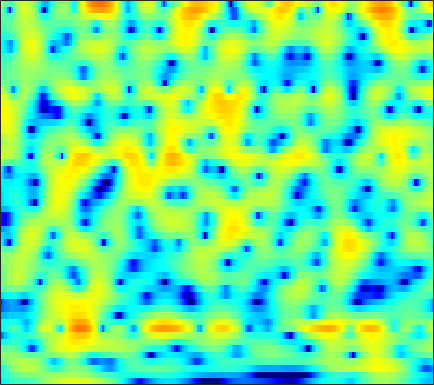

Values plotted in this chart, from the file beside it:
-7.5782, -6.4743, -5.3384, -4.4962, -4.0256, -3.5775, -3.2951, -3.1754, -3.1234, -3.1358, -3.1663, -3.1701, -3.1097, -2.934, -2.7125, -2.2922, -1.7659, -1.3169, -0.6795, -0.037583, 0.5807, 1.0207, 1.5664, 2.0647
-5.264, -4.744, -4.041, -3.362, -2.886, -2.305, -1.792, -1.455, -1.065, -0.7358, -0.4602, -0.2844, -0.08355, 0.08679, 0.1993, 0.3352, 0.4597, 0.5444, 0.6503, 0.749, 0.8414, 0.9096, 1.002, 1.098
-6.437, -4.912, -3.239, -1.881, -1.029, -0.08253, 0.6886, 1.166, 1.677, 2.058, 2.321, 2.445, 2.507, 2.453, 2.341, 2.091, 1.722, 1.366, 0.7794, 0.0619, -0.7751, -1.463, -2.402, -3.231
-1.465, -0.9127, -0.1912, 0.4713, 0.9096, 1.408, 1.805, 2.04, 2.267, 2.399, 2.448, 2.434, 2.345, 2.171, 1.982, 1.643, 1.183, 0.7469, 0.01786, -0.9267, -2.142, -3.267, -5.085, -7.152
0.1651, 0.2873, 0.4402, 0.5553, 0.605, 0.609, 0.5348, 0.424, 0.191, -0.134, -0.5245, -0.8364, -1.228, -1.542, -1.692, -1.754, -1.663, -1.524, -1.281, -1.03, -0.7993, -0.6413, -0.4354, -0.2079
-1.418, -1.275, -1.143, -1.091, -1.109, -1.246, -1.521, -1.843, -2.491, -3.455, -4.824, -6.202, -8.712, -12.34, -15.59, -15.37, -10.76, -7.959, -5.145, -3.033, -1.385, -0.3658, 0.7746, 1.718
-6.199, -5.731, -5.123, -4.592, -4.274, -4.012, -3.92, -3.966, -4.187, -4.58, -5.142, -5.681, -6.484, -7.176, -7.426, -7.124, -6.09, -5.038, -3.545, -2.115, -0.8198, 0.05686, 1.098, 2
-14.02, -11.43, -8.861, -7.023, -5.992, -5.055, -4.536, -4.351, -4.284, -4.31, -4.344, -4.352, -4.236, -3.917, -3.548, -2.884, -2.072, -1.415, -0.5242, 0.3187, 1.042, 1.491, 1.947, 2.267
-7.104, -6.047, -4.696, -3.628, -3.049, -2.574, -2.46, -2.675, -3.39, -4.651, -6.438, -7.87, -8.748, -7.2, -5.152, -2.47, -0.253, 1.086, 2.501, 3.549, 4.221, 4.461, 4.382, 3.769
-6.651, -6.168, -5.579, -5.14, -4.996, -5.003, -5.144, -5.378, -5.979, -7.004, -8.332, -9.272, -9.828, -8.685, -7.037, -4.638, -2.454, -1.058, 0.479, 1.662, 2.51, 2.944, 3.253, 3.268
-10.13, -9.698, -9.206, -8.749, -8.497, -8.312, -8.237, -8.228, -8.189, -8.123, -7.99, -7.824, -7.378, -6.559, -5.786, -4.644, -3.439, -2.527, -1.333, -0.2293, 0.7255, 1.349, 2.062, 2.657
-13.7, -12.88, -11.99, -11.27, -10.81, -10.43, -10.4, -10.58, -10.92, -11.18, -11.2, -10.93, -10.08, -8.769, -7.64, -6.047, -4.487, -3.383, -2.011, -0.7688, 0.3463, 1.1, 1.992, 2.764
-15.78, -13.62, -11.64, -10.52, -10.1, -9.968, -10.35, -11.07, -12.85, -15.98, -22.18, -32.49, -19.54, -13.14, -10.2, -7.308, -5.05, -3.624, -2.002, -0.6455, 0.536, 1.321, 2.25, 3.052
-7.284, -6.867, -6.223, -5.645, -5.438, -5.474, -5.719, -6.024, -6.711, -7.576, -8.214, -8.309, -7.807, -6.784, -5.876, -4.601, -3.414, -2.574, -1.494, -0.4509, 0.5581, 1.271, 2.157, 2.935
-2.087, -1.717, -1.262, -0.868, -0.6033, -0.3938, -0.3651, -0.4324, -0.587, -0.8554, -1.204, -1.464, -1.81, -2.27, -2.669, -3.174, -3.624, -3.829, -3.687, -2.884, -1.616, -0.5922, 0.6807, 1.733
-1.378, -0.4142, 0.6546, 1.438, 1.904, 2.399, 2.671, 2.722, 2.648, 2.409, 1.953, 1.451, 0.5429, -0.68, -1.907, -4.247, -7.88, -12.57, -47.92, -12.3, -6.44, -3.89, -1.593, -0.1214
-2.686, -1.286, 0.1762, 1.33, 1.96, 2.56, 2.969, 3.144, 3.169, 2.999, 2.647, 2.232, 1.498, 0.5933, -0.247, -1.529, -2.795, -3.581, -4.18, -4.016, -3.325, -2.697, -1.939, -1.373
-1.622, -0.7551, 0.2063, 1.075, 1.617, 2.144, 2.516, 2.715, 2.817, 2.748, 2.544, 2.296, 1.828, 1.226, 0.7292, 0.03574, -0.6829, -1.173, -1.714, -2.111, -2.373, -2.474, -2.532, -2.554
-0.2744, 0.1571, 0.7538, 1.242, 1.585, 2.025, 2.356, 2.529, 2.693, 2.737, 2.627, 2.463, 2.114, 1.591, 1.125, 0.3747, -0.5211, -1.26, -2.281, -3.311, -4.189, -4.651, -4.899, -4.775
0.1881, 0.279, 0.5208, 0.786, 1.016, 1.427, 1.9, 2.213, 2.602, 2.898, 3.022, 2.992, 2.785, 2.363, 1.849, 0.9059, -0.3347, -1.547, -3.603, -6.312, -9.956, -13.13, -14.08, -10.47
-1.55, -2.05, -2.716, -2.872, -2.58, -1.781, -0.615, 0.3498, 1.492, 2.398, 3.068, 3.364, 3.488, 3.326, 2.969, 2.226, 1.136, 0.05367, -1.749, -3.95, -6.431, -7.959, -8.489, -7.218
-5.508, -7.339, -11.42, -18.84, -18.83, -10.14, -5.47, -2.986, -0.5268, 1.211, 2.46, 3.131, 3.673, 3.842, 3.79, 3.431, 2.744, 2.078, 0.9657, -0.3213, -1.597, -2.521, -3.484, -3.99
-7.377, -7.874, -8.696, -9.153, -8.435, -6.834, -4.51, -2.784, -0.8384, 0.8583, 2.165, 2.922, 3.669, 4.075, 4.212, 4.091, 3.68, 3.189, 2.253, 0.9791, -0.7295, -2.419, -5.467, -10.07
-10.77, -10.47, -9.782, -8.857, -7.871, -6.206, -4.53, -3.218, -1.578, -0.1429, 1.109, 1.861, 2.639, 3.223, 3.441, 3.561, 3.46, 3.196, 2.651, 1.814, 0.6665, -0.3592, -1.981, -3.551
-16.79, -18.35, -18.84, -15.73, -13.25, -9.961, -7.163, -5.562, -3.656, -2.129, -0.9179, -0.1459, 0.6407, 1.258, 1.573, 1.919, 2.125, 2.193, 2.195, 2.082, 1.902, 1.72, 1.463, 1.261
-16.18, -18, -18.71, -16.19, -13.38, -10.25, -7.785, -6.279, -4.699, -3.464, -2.591, -2.089, -1.558, -1.223, -0.9208, -0.5318, -0.1216, 0.2727, 0.8102, 1.369, 1.89, 2.218, 2.611, 2.918
-9.903, -9.653, -9.458, -8.483, -7.876, -6.718, -5.735, -5.073, -4.367, -4.03, -3.91, -4.084, -4.521, -5.099, -5.489, -5.651, -4.945, -3.947, -2.313, -0.6785, 0.7511, 1.694, 2.728, 3.528
-8.002, -7.403, -6.563, -5.906, -5.368, -4.88, -4.433, -4.264, -4.255, -4.537, -5.2, -5.989, -7.687, -10.35, -14.04, -25.69, -18.04, -11.45, -6.547, -3.241, -0.8195, 0.6579, 2.214, 3.403
-8.389, -7.497, -6.248, -5.6, -5.078, -4.71, -4.497, -4.482, -4.725, -5.113, -5.844, -6.48, -7.622, -8.771, -9.507, -9.947, -9.206, -7.944, -5.813, -3.578, -1.504, -0.09544, 1.527, 2.857
-7.548, -6.851, -6.224, -5.693, -5.455, -5.157, -5.103, -5.13, -5.348, -5.769, -6.447, -7.083, -8.086, -9.128, -9.692, -10.15, -9.426, -8.409, -6.432, -4.296, -2.16, -0.7114, 0.9954, 2.444
-6.454, -6.491, -6.758, -6.69, -6.665, -6.48, -6.252, -6.164, -6.145, -6.494, -7.11, -7.932, -9.409, -11.91, -14.8, -21.8, -22.09, -14.89, -9.341, -5.628, -2.81, -1.117, 0.7719, 2.312
-6.86, -8.482, -10.42, -11.82, -11.41, -10.02, -8.444, -7.559, -6.845, -6.546, -6.657, -6.995, -7.719, -8.738, -9.406, -10.13, -9.44, -8.219, -5.977, -3.752, -1.717, -0.3982, 1.165, 2.435
-5.346, -7.916, -12.38, -16.74, -15.25, -10.62, -7.99, -6.628, -5.693, -5.131, -5.024, -5.042, -5.226, -5.288, -5.244, -4.901, -4.196, -3.483, -2.345, -1.103, 0.09066, 0.9107, 1.873, 2.647
0.6979, -0.2874, -1.366, -2.163, -2.358, -2.387, -2.215, -2.176, -2.269, -2.671, -3.371, -3.972, -4.839, -5.238, -5.259, -4.374, -3.217, -2.117, -0.7612, 0.4834, 1.439, 2.04, 2.503, 2.689
4.074, 3.745, 3.347, 2.888, 2.648, 2.153, 1.623, 1.037, 0.1075, -1.303, -3.226, -5.268, -9.264, -16.71, -18.46, -10.21, -5.643, -3.313, -1.066, 0.4834, 1.551, 2.027, 2.252, 1.942
2.586, 2.908, 3.092, 3.155, 2.976, 2.642, 2.022, 1.418, 0.3279, -1.032, -2.645, -4.093, -5.984, -7.439, -7.731, -6.6, -4.958, -3.618, -2.083, -0.8508, 0.08284, 0.5041, 0.8239, 0.7373
0.1384, 1.246, 2.204, 2.68, 2.727, 2.54, 2.006, 1.449, 0.4714, -0.699, -1.992, -2.969, -4.074, -4.912, -5.109, -5.1, -4.46, -3.886, -2.951, -2.033, -1.244, -0.7331, -0.2239, 0.1234
1.512, 2.417, 3.195, 3.51, 3.566, 3.235, 2.605, 1.904, 0.7027, -0.782, -2.606, -4.085, -6.234, -8.089, -8.828, -8.647, -7.384, -6.301, -4.876, -3.654, -2.655, -1.996, -1.314, -0.7452
4.425, 4.687, 4.844, 4.779, 4.558, 4.011, 3.179, 2.328, 0.8832, -0.9717, -3.38, -5.658, -9.892, -16.85, -26.77, -17.25, -11.79, -9.4, -7.374, -5.947, -4.93, -4.347, -3.724, -3.217
5.756, 5.734, 5.584, 5.286, 4.895, 4.243, 3.361, 2.526, 1.221, -0.3959, -2.27, -3.786, -5.942, -7.858, -8.811, -9.482, -9.434, -9.168, -8.841, -8.537, -8.309, -8.224, -8.091, -8.001
6.084, 5.954, 5.695, 5.311, 4.896, 4.256, 3.436, 2.718, 1.633, 0.3644, -1.017, -2.128, -3.697, -5.213, -6.421, -7.809, -9.259, -10.26, -11.43, -12.45, -13.07, -13.39, -13.76, -14.43
6.03, 5.877, 5.554, 5.088, 4.726, 4.103, 3.401, 2.843, 1.964, 0.9981, -0.1272, -1.124, -2.589, -4.289, -5.761, -8.024, -10.6, -13.01, -16.77, -20.95, -22.1, -20.21, -18.16, -17.21
5.72, 5.501, 5.016, 4.387, 3.893, 3.239, 2.713, 2.383, 1.978, 1.503, 0.8284, 0.1393, -1.042, -2.68, -4.17, -6.565, -9.685, -12.18, -16.04, -19.68, -20.42, -18.31, -15.5, -12.92
4.822, 4.437, 3.466, 2.044, 0.6406, -0.9531, -1.363, -0.8154, 0.4059, 1.303, 1.686, 1.638, 1.035, -0.1373, -1.393, -3.625, -6.524, -9.333, -13.9, -18.03, -16.27, -13.12, -9.533, -6.65
2.174, 1.852, 0.7256, -1.506, -4.305, -10.7, -12.08, -6.63, -2.339, 0.03516, 1.298, 1.711, 1.69, 1.137, 0.398, -1.125, -3.146, -4.967, -7.734, -9.646, -8.87, -7.008, -4.486, -2.3
-0.6605, -0.5714, -0.7995, -1.347, -1.854, -2.279, -2.2, -1.781, -0.9153, -0.0177, 0.6429, 0.9325, 1.071, 0.9059, 0.5901, 0.01117, -0.7286, -1.3, -1.932, -2.258, -2.187, -1.9, -1.245, -0.4696
-1.962, -1.675, -1.429, -1.253, -1.115, -0.9334, -0.6793, -0.417, -0.03041, 0.3485, 0.6742, 0.8629, 0.9977, 0.9866, 0.8891, 0.6912, 0.4323, 0.2091, -0.04855, -0.2351, -0.3126, -0.3113, -0.2164, -0.05461
-2.633, -2.302, -1.885, -1.489, -1.195, -0.8193, -0.4155, -0.09865, 0.3127, 0.6891, 1.022, 1.223, 1.399, 1.48, 1.482, 1.378, 1.199, 1.032, 0.7617, 0.4717, 0.1907, 0.01017, -0.2123, -0.3802
-3.234, -2.928, -2.515, -2.089, -1.751, -1.241, -0.6532, -0.1899, 0.4344, 1.028, 1.549, 1.866, 2.17, 2.34, 2.378, 2.275, 2.025, 1.764, 1.297, 0.731, 0.1027, -0.3656, -0.9687, -1.468
-4.021, -3.897, -3.814, -3.717, -3.499, -2.843, -1.87, -1.014, 0.1852, 1.305, 2.234, 2.784, 3.328, 3.628, 3.685, 3.557, 3.175, 2.724, 1.906, 0.8391, -0.4613, -1.555, -3.041, -4.318
-5.129, -5.567, -6.82, -8.769, -10.1, -9.4, -6.066, -3.534, -0.8027, 1.266, 2.794, 3.656, 4.454, 4.882, 4.974, 4.824, 4.343, 3.731, 2.579, 0.9766, -1.211, -3.381, -7.349, -13.36
-5.771, -6.17, -7.438, -9.681, -11.4, -10.65, -6.653, -3.879, -0.9706, 1.201, 2.797, 3.675, 4.472, 4.911, 5.025, 4.866, 4.378, 3.803, 2.709, 1.217, -0.7127, -2.476, -5.198, -7.989
-5.192, -4.853, -4.54, -4.264, -3.962, -3.21, -2.079, -1.065, 0.2994, 1.52, 2.541, 3.124, 3.68, 3.97, 4.017, 3.844, 3.42, 2.957, 2.152, 1.14, -0.02481, -0.9845, -2.272, -3.499
-3.938, -3.401, -2.812, -2.243, -1.827, -1.156, -0.3889, 0.2185, 1.015, 1.735, 2.325, 2.672, 2.97, 3.049, 2.959, 2.701, 2.278, 1.849, 1.198, 0.4927, -0.2459, -0.7824, -1.489, -2.138
-2.36, -2.175, -1.95, -1.648, -1.275, -0.6935, 0.01562, 0.5638, 1.291, 1.943, 2.414, 2.643, 2.737, 2.598, 2.345, 1.824, 1.137, 0.5648, -0.2335, -0.9393, -1.478, -1.726, -1.907, -1.96
-0.8983, -1.514, -2.346, -2.919, -2.843, -2.051, -0.7369, 0.3255, 1.583, 2.543, 3.176, 3.392, 3.365, 2.992, 2.497, 1.461, 0.03796, -1.213, -3.004, -4.567, -5.194, -4.954, -3.945, -2.797
0.2992, -1.433, -4.983, -11.9, -20.16, -8.038, -2.679, -0.2232, 1.961, 3.321, 4.109, 4.359, 4.282, 3.706, 2.922, 1.399, -0.7668, -3.065, -7.391, -15.41, -24.04, -13.12, -7.569, -4.314
1.596, 0.5156, -1.16, -2.539, -2.877, -2.071, -0.5262, 0.6633, 2.005, 2.974, 3.507, 3.667, 3.503, 2.885, 2.084, 0.6309, -1.323, -3.03, -5.665, -8.223, -9.608, -9.634, -8.277, -6.08
